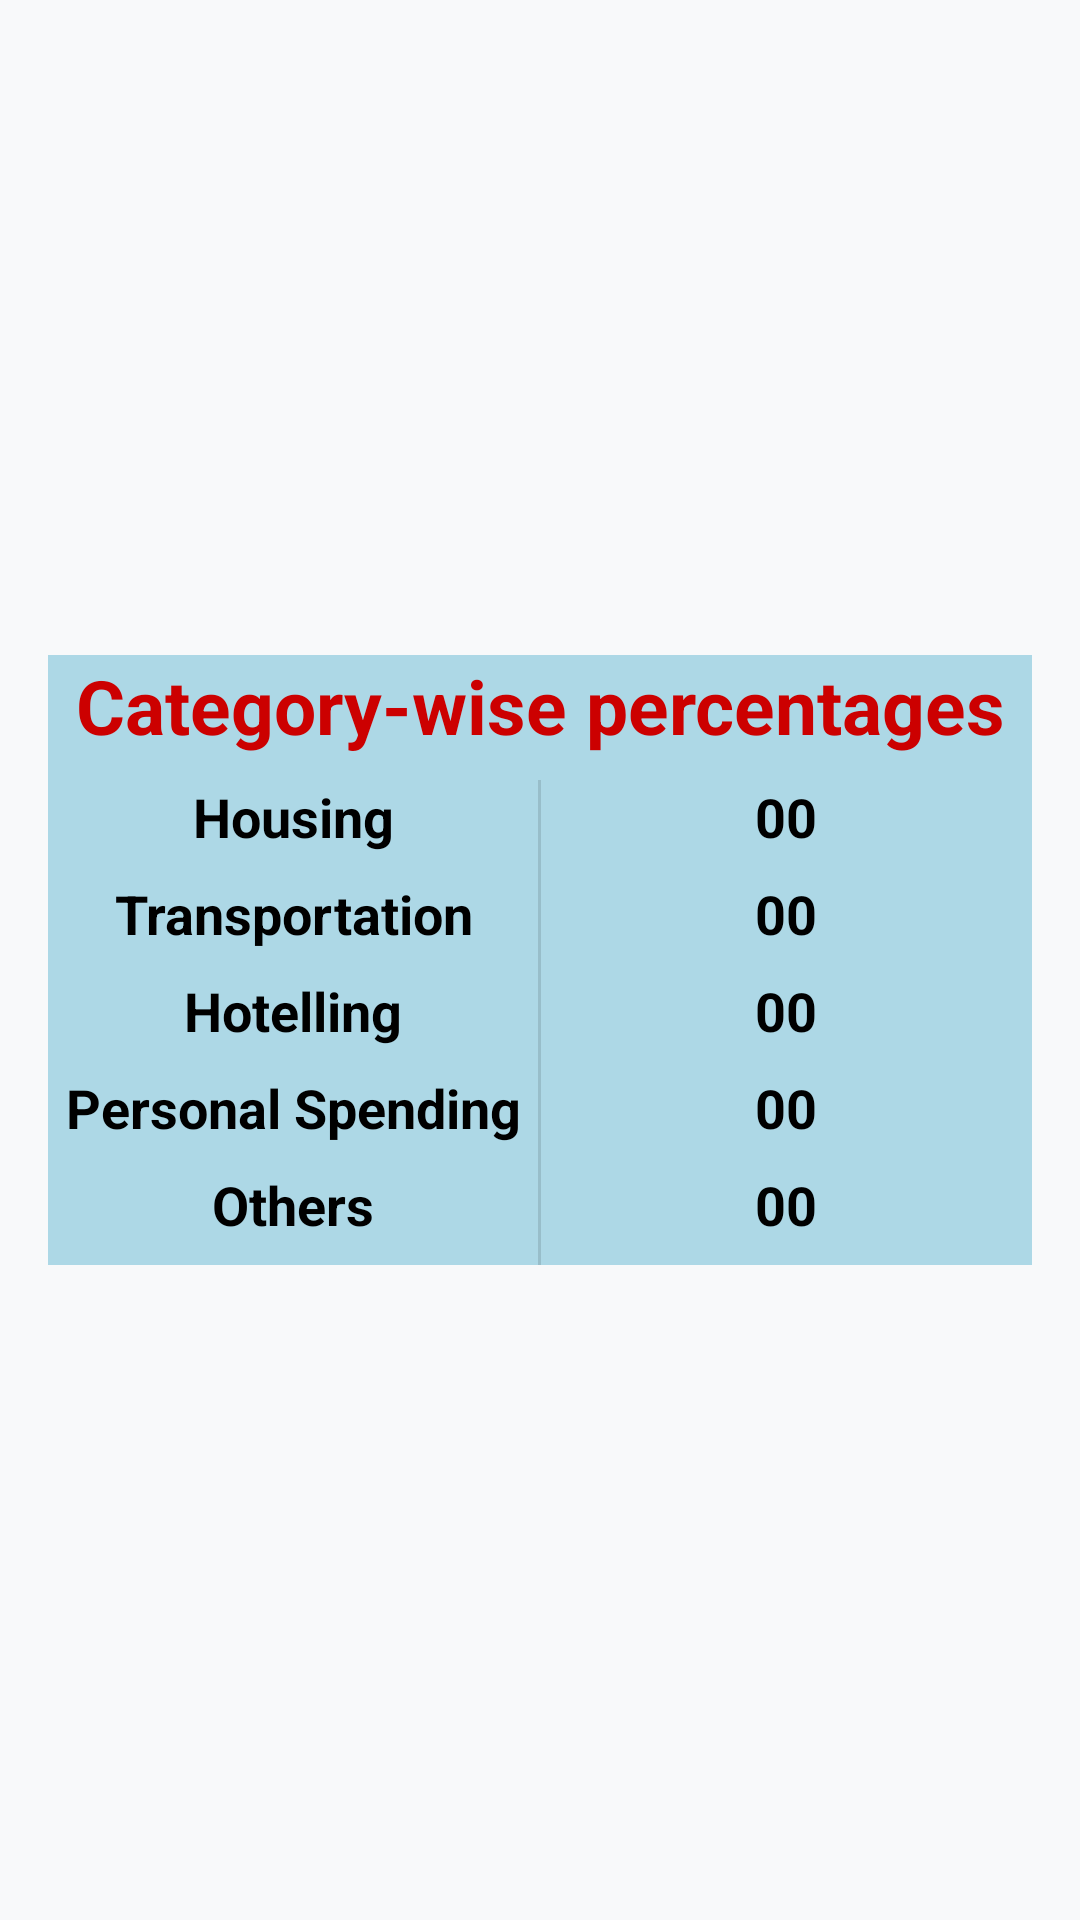

Layout XML and referenced resources for this Android screen:
<!-- AndroidManifest.xml: application theme Theme.Udaily -->
<!-- res/layout/activity_analysis_newactivity.xml -->
<?xml version="1.0" encoding="utf-8"?>
<LinearLayout xmlns:android="http://schemas.android.com/apk/res/android"
    android:layout_width="match_parent"
    android:layout_height="match_parent"
    android:orientation="vertical"
    android:gravity="center"
    android:padding="16dp"
    android:background="#f8f9fa">

    <TableLayout
        android:layout_width="match_parent"
        android:layout_height="wrap_content"
        android:background="#ADD8E6"
        android:gravity="center_horizontal">

        
        <TableRow
            android:layout_width="match_parent"
            android:layout_height="wrap_content">

            <TextView
                android:layout_width="match_parent"
                android:layout_height="wrap_content"
                android:layout_weight="1"
                android:text="Category-wise percentages"
                android:textSize="25sp"
                android:textColor="@android:color/holo_red_dark"
                android:textStyle="bold"
                android:paddingBottom="8dp"
                android:gravity="center"/>

        </TableRow>

        
        <TableRow
            android:layout_width="match_parent"
            android:layout_height="wrap_content"
            android:divider="?android:attr/dividerHorizontal"
            android:showDividers="middle">

            <TextView
                android:layout_width="0dp"
                android:layout_height="wrap_content"
                android:layout_weight="1"
                android:text="Housing"
                android:textSize="18sp"
                android:textColor="@android:color/black"
                android:textStyle="bold"
                android:paddingBottom="8dp"
                android:gravity="center"/>

            <TextView
                android:id="@+id/housing_percentage"
                android:layout_width="0dp"
                android:layout_height="wrap_content"
                android:layout_weight="1"
                android:text="00"
                android:textSize="18sp"
                android:textColor="@android:color/black"
                android:textStyle="bold"
                android:paddingBottom="8dp"
                android:gravity="center"/>

        </TableRow>

        
        <TableRow
            android:layout_width="match_parent"
            android:layout_height="wrap_content"
            android:divider="?android:attr/dividerHorizontal"
            android:showDividers="middle">

            <TextView
                android:layout_width="0dp"
                android:layout_height="wrap_content"
                android:layout_weight="1"
                android:text="Transportation"
                android:textSize="18sp"
                android:textColor="@android:color/black"
                android:textStyle="bold"
                android:paddingBottom="8dp"
                android:gravity="center"/>

            <TextView
                android:id="@+id/transportation_percentage"
                android:layout_width="0dp"
                android:layout_height="wrap_content"
                android:layout_weight="1"
                android:text="00"
                android:textSize="18sp"
                android:textColor="@android:color/black"
                android:textStyle="bold"
                android:paddingBottom="8dp"
                android:gravity="center"/>

        </TableRow>

        
        <TableRow
            android:layout_width="match_parent"
            android:layout_height="wrap_content"
            android:divider="?android:attr/dividerHorizontal"
            android:showDividers="middle">

            <TextView
                android:layout_width="0dp"
                android:layout_height="wrap_content"
                android:layout_weight="1"
                android:text="Hotelling"
                android:textSize="18sp"
                android:textColor="@android:color/black"
                android:textStyle="bold"
                android:paddingBottom="8dp"
                android:gravity="center"/>

            <TextView
                android:id="@+id/hotelling_percentage"
                android:layout_width="0dp"
                android:layout_height="wrap_content"
                android:layout_weight="1"
                android:text="00"
                android:textSize="18sp"
                android:textColor="@android:color/black"
                android:textStyle="bold"
                android:paddingBottom="8dp"
                android:gravity="center"/>

        </TableRow>

        
        <TableRow
            android:layout_width="match_parent"
            android:layout_height="wrap_content"
            android:divider="?android:attr/dividerHorizontal"
            android:showDividers="middle">

            <TextView
                android:layout_width="0dp"
                android:layout_height="wrap_content"
                android:layout_weight="1"
                android:text="Personal Spending"
                android:textSize="18sp"
                android:textColor="@android:color/black"
                android:textStyle="bold"
                android:paddingBottom="8dp"
                android:gravity="center"/>

            <TextView
                android:id="@+id/personal_spending_percentage"
                android:layout_width="0dp"
                android:layout_height="wrap_content"
                android:layout_weight="1"
                android:text="00"
                android:textSize="18sp"
                android:textColor="@android:color/black"
                android:textStyle="bold"
                android:paddingBottom="8dp"
                android:gravity="center"/>

        </TableRow>

        
        <TableRow
            android:layout_width="match_parent"
            android:layout_height="wrap_content"
            android:divider="?android:attr/dividerHorizontal"
            android:showDividers="middle">

            <TextView
                android:layout_width="0dp"
                android:layout_height="wrap_content"
                android:layout_weight="1"
                android:text="Others"
                android:textSize="18sp"
                android:textColor="@android:color/black"
                android:textStyle="bold"
                android:paddingBottom="8dp"
                android:gravity="center"/>

            <TextView
                android:id="@+id/others_percentage"
                android:layout_width="0dp"
                android:layout_height="wrap_content"
                android:layout_weight="1"
                android:text="00"
                android:textSize="18sp"
                android:textColor="@android:color/black"
                android:textStyle="bold"
                android:paddingBottom="8dp"
                android:gravity="center"/>

        </TableRow>

    </TableLayout>

</LinearLayout>
<!-- resources referenced by this layout -->
<resources>
  <style name="Theme.Udaily" parent="Theme.AppCompat.DayNight.DarkActionBar">
          
          <item name="colorPrimary">@color/purple_500</item>
          <item name="colorPrimaryVariant">@color/purple_700</item>
          <item name="colorOnPrimary">@color/white</item>
          
          <item name="colorSecondary">@color/teal_200</item>
          <item name="colorSecondaryVariant">@color/teal_700</item>
          <item name="colorOnSecondary">@color/black</item>
          
          <item name="android:statusBarColor">#87CEEB</item>
          <item name="android:windowLightStatusBar">true</item>
          
      </style>
  <color name="purple_500">#FF6200EE</color>
  <color name="purple_700">#FF3700B3</color>
  <color name="white">#FFFFFFFF</color>
  <color name="teal_200">#FF03DAC5</color>
  <color name="teal_700">#FF018786</color>
  <color name="black">#FF000000</color>
</resources>
